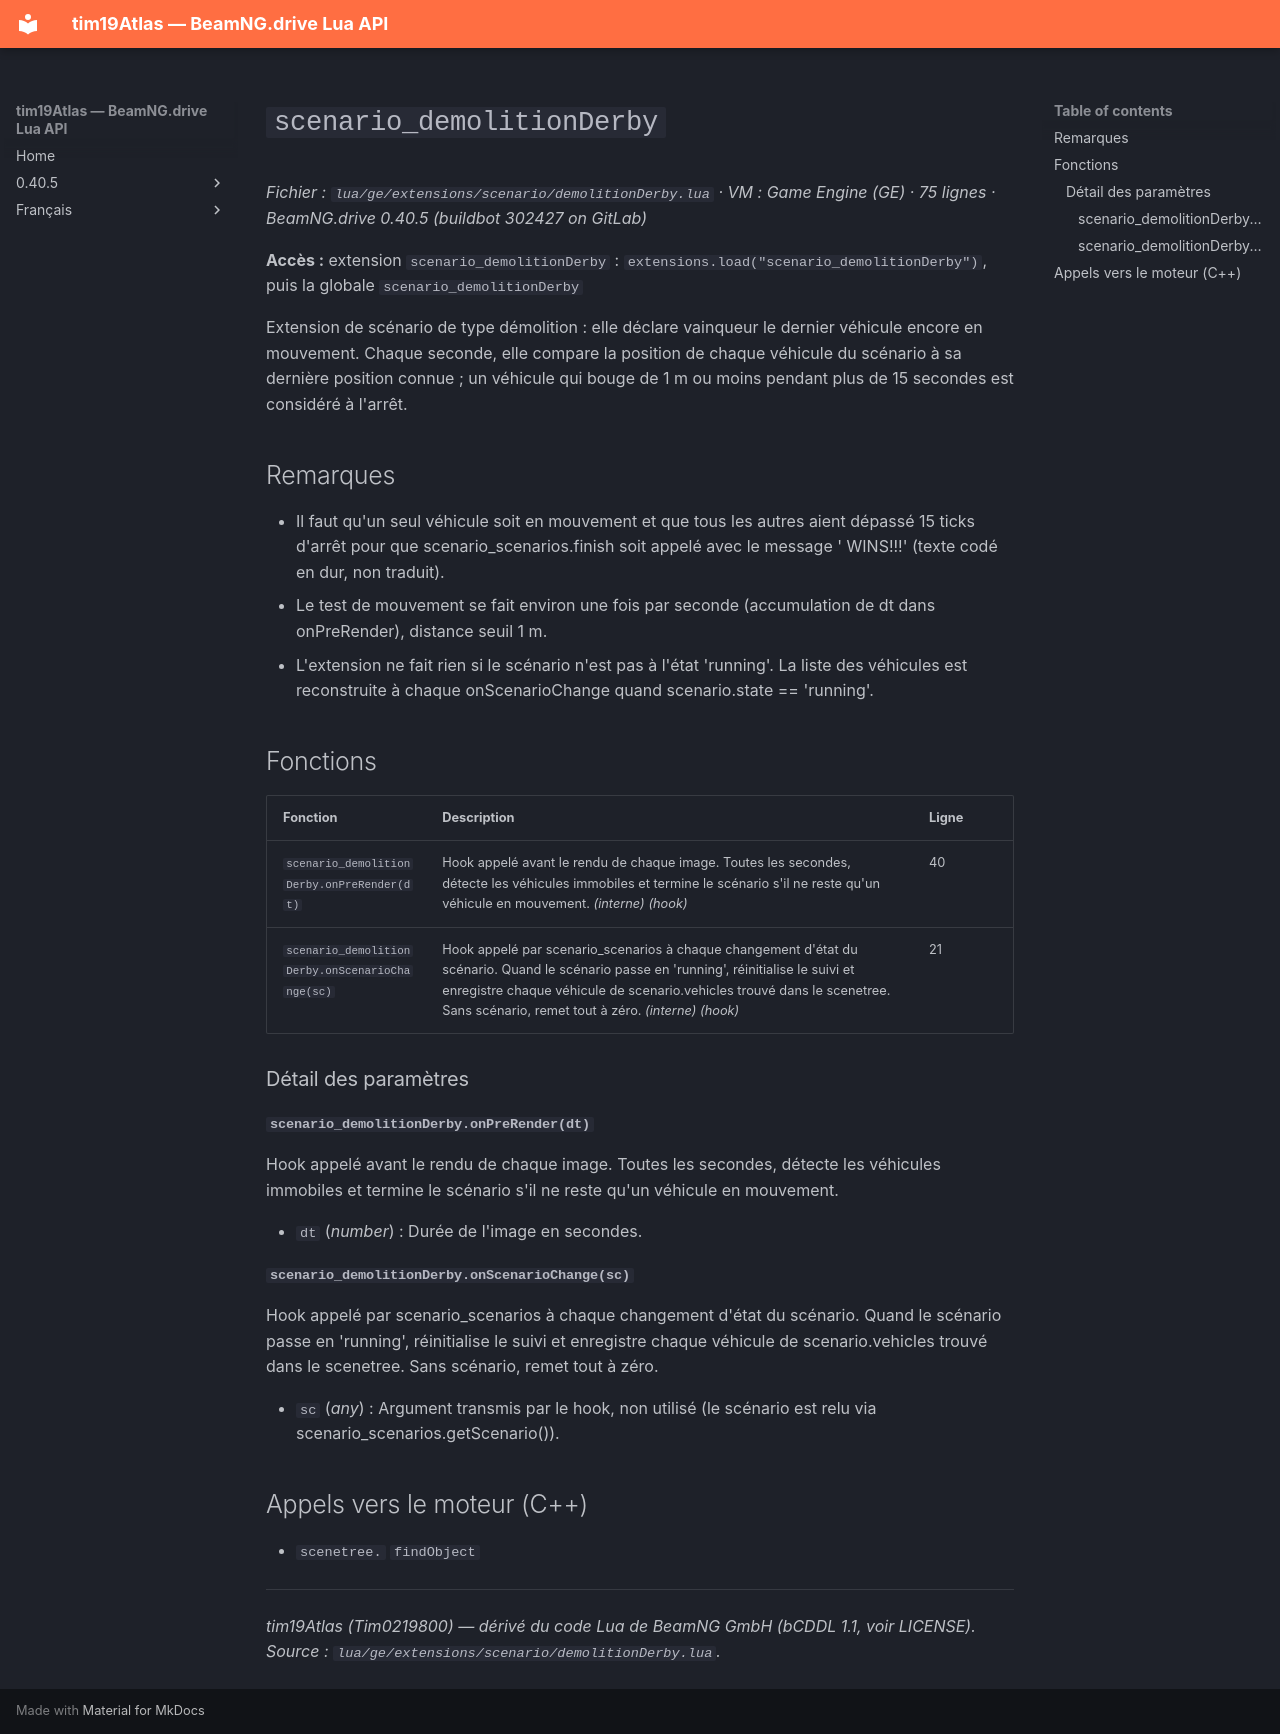

repository: Tim0219800/beamng-lua-atlas · page: fr/0.40.5/ge/extensions/scenario/demolitionDerby.html · generator: mkdocs

# `scenario_demolitionDerby`

*Fichier : `lua/ge/extensions/scenario/demolitionDerby.lua` · VM : Game Engine (GE) · 75 lignes · BeamNG.drive 0.40.5 (buildbot 302427 on GitLab)*

**Accès :** extension `scenario_demolitionDerby` : `extensions.load("scenario_demolitionDerby")`, puis la globale `scenario_demolitionDerby`

Extension de scénario de type démolition : elle déclare vainqueur le dernier véhicule encore en mouvement. Chaque seconde, elle compare la position de chaque véhicule du scénario à sa dernière position connue ; un véhicule qui bouge de 1 m ou moins pendant plus de 15 secondes est considéré à l'arrêt.

## Remarques

- Il faut qu'un seul véhicule soit en mouvement et que tous les autres aient dépassé 15 ticks d'arrêt pour que scenario_scenarios.finish soit appelé avec le message '<nom> WINS!!!' (texte codé en dur, non traduit).
- Le test de mouvement se fait environ une fois par seconde (accumulation de dt dans onPreRender), distance seuil 1 m.
- L'extension ne fait rien si le scénario n'est pas à l'état 'running'. La liste des véhicules est reconstruite à chaque onScenarioChange quand scenario.state == 'running'.

## Fonctions

| Fonction | Description | Ligne |
|---|---|---|
| `scenario_demolitionDerby.onPreRender(dt)` | Hook appelé avant le rendu de chaque image. Toutes les secondes, détecte les véhicules immobiles et termine le scénario s'il ne reste qu'un véhicule en mouvement. *(interne)* *(hook)* | 40 |
| `scenario_demolitionDerby.onScenarioChange(sc)` | Hook appelé par scenario_scenarios à chaque changement d'état du scénario. Quand le scénario passe en 'running', réinitialise le suivi et enregistre chaque véhicule de scenario.vehicles trouvé dans le scenetree. Sans scénario, remet tout à zéro. *(interne)* *(hook)* | 21 |

### Détail des paramètres

#### `scenario_demolitionDerby.onPreRender(dt)`

Hook appelé avant le rendu de chaque image. Toutes les secondes, détecte les véhicules immobiles et termine le scénario s'il ne reste qu'un véhicule en mouvement.

- `dt` (*number*) : Durée de l'image en secondes.

#### `scenario_demolitionDerby.onScenarioChange(sc)`

Hook appelé par scenario_scenarios à chaque changement d'état du scénario. Quand le scénario passe en 'running', réinitialise le suivi et enregistre chaque véhicule de scenario.vehicles trouvé dans le scenetree. Sans scénario, remet tout à zéro.

- `sc` (*any*) : Argument transmis par le hook, non utilisé (le scénario est relu via scenario_scenarios.getScenario()).

## Appels vers le moteur (C++)

- `scenetree.` `findObject`

---
*tim19Atlas (Tim0219800) — dérivé du code Lua de BeamNG GmbH (bCDDL 1.1, voir LICENSE). Source : `lua/ge/extensions/scenario/demolitionDerby.lua`.*
